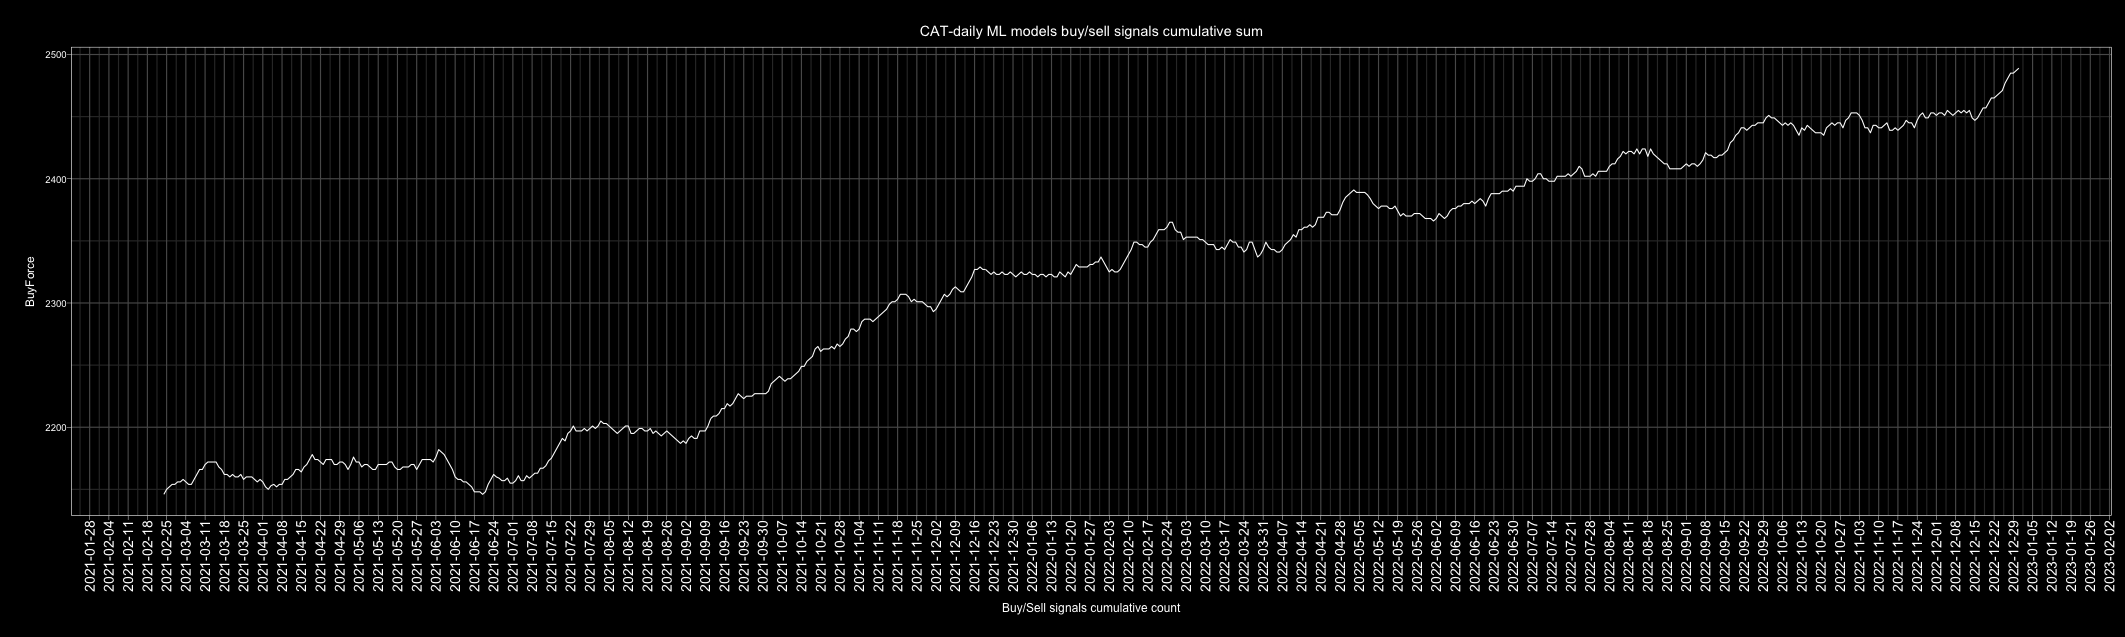

The file beside this chart, header and first rows:
Date, buy, sell, Action, ActionID
2010-01-01, 4, 2, buy, 1
2010-01-02, 3, 3, buy, 1
2010-01-03, 4, 2, buy, 1
2010-01-04, 6, 0, buy, 1
2010-01-05, 6, 0, buy, 1
2010-01-06, 6, 0, buy, 1
2010-01-07, 2, 4, sell, 0
2010-01-08, 6, 0, buy, 1
2010-01-09, 4, 2, buy, 1
2010-01-10, 4, 2, buy, 1
2010-01-11, 5, 1, buy, 1
2010-01-12, 1, 5, sell, 0
2010-01-13, 2, 4, sell, 0
2010-01-14, 3, 3, buy, 1
2010-01-15, 0, 6, sell, 0
2010-01-16, 2, 4, sell, 0
2010-01-17, 3, 3, buy, 1
2010-01-18, 4, 2, buy, 1
2010-01-19, 4, 2, buy, 1
2010-01-20, 3, 3, buy, 1
2010-01-21, 1, 5, sell, 0
2010-01-22, 4, 2, buy, 1
2010-01-23, 4, 2, buy, 1
2010-01-24, 5, 1, buy, 1
2010-01-25, 5, 1, buy, 1
2010-01-26, 6, 0, buy, 1
2010-01-27, 2, 4, sell, 0
2010-01-28, 1, 5, sell, 0
2010-01-29, 5, 1, buy, 1
2010-01-30, 5, 1, buy, 1
2010-01-31, 5, 1, buy, 1
2010-02-01, 4, 2, buy, 1
2010-02-02, 3, 3, buy, 1
2010-02-03, 6, 0, buy, 1
2010-02-04, 3, 3, buy, 1
2010-02-05, 5, 1, buy, 1
2010-02-06, 4, 2, buy, 1
2010-02-07, 3, 3, buy, 1
2010-02-08, 1, 5, sell, 0
2010-02-09, 6, 0, buy, 1
2010-02-10, 0, 6, sell, 0
2010-02-11, 3, 3, buy, 1
2010-02-12, 5, 1, buy, 1
2010-02-13, 4, 2, buy, 1
2010-02-14, 5, 1, buy, 1
2010-02-15, 3, 3, buy, 1
2010-02-16, 0, 6, sell, 0
2010-02-17, 0, 6, sell, 0
2010-02-18, 6, 0, buy, 1
2010-02-19, 6, 0, buy, 1
2010-02-20, 2, 3, sell, 0
2010-02-21, 4, 2, buy, 1
2010-02-22, 0, 6, sell, 0
2010-02-23, 0, 6, sell, 0
2010-02-24, 6, 0, buy, 1
2010-02-25, 6, 0, buy, 1
2010-02-26, 1, 5, sell, 0
2010-02-27, 3, 3, buy, 1
2010-02-28, 2, 4, sell, 0
2010-03-01, 6, 0, buy, 1
... 4,688 more rows
